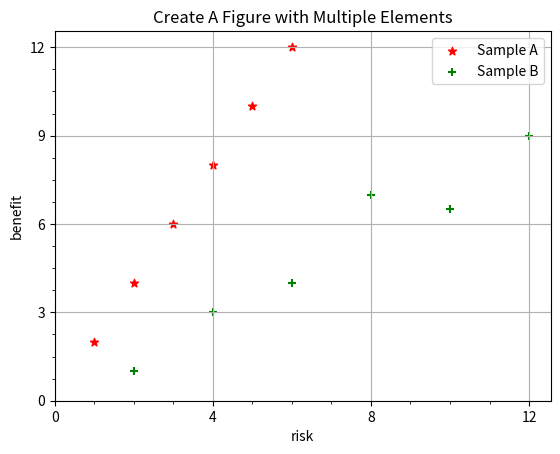

Recreate this plot in Python.
import matplotlib.pyplot as plt

# 画布
plt.figure()

# x轴，y轴
x = [1, 2, 3, 4, 5, 6]
y = [2, 4, 6, 8, 10, 12]
x2 = [2, 4, 6, 8, 10, 12]
y2 = [1, 3, 4, 7, 6.5, 9]

# 轴标签
plt.xlabel("risk")
plt.ylabel("benefit")

# 标题
plt.title("Create A Figure with Multiple Elements")

# 数据项标识：形状、颜色
plt.scatter(x=x, y=y, marker='*', color='red', label='Sample A')
plt.scatter(x=x2, y=y2, marker='+', color='green', label='Sample B')

# 网格
plt.grid(True)

# 注释说明
plt.legend()
#
# 主副刻度标签
plt.xticks(ticks=[0, 4, 8, 12])
plt.yticks(ticks=[0, 3, 6, 9, 12])
plt.minorticks_on()
#
# 展示
plt.show()